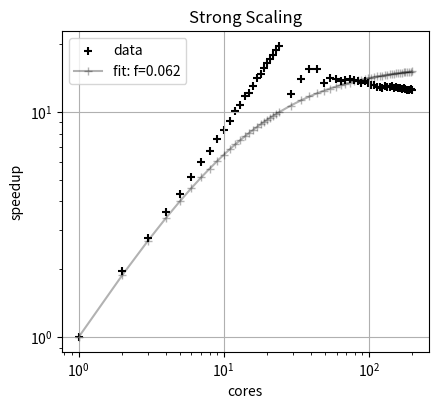

Generate this figure with matplotlib: (Note: this script raises an exception after producing the figure.)
from collections import defaultdict
import csv
import sys
import numpy as np
import matplotlib.pyplot as plt
from scipy.optimize import curve_fit

timing = [
    (14, 34.837),
    (14, 34.517),
    (14, 34.473),
    (14, 34.73),
    (14, 34.419),
    (1, 408.259),
    (1, 406.325),
    (1, 406.265),
    (1, 407.545),
    (1, 406.01),
    (8, 60.804),
    (8, 60.761),
    (8, 60.778),
    (8, 60.61),
    (8, 60.734),
    (12, 40.582),
    (12, 40.217),
    (12, 40.204),
    (12, 40.442),
    (12, 40.152),
    (2, 208.765),
    (2, 205.781),
    (2, 205.556),
    (2, 209.875),
    (2, 204.74099999999999),
    (7, 68.049),
    (7, 68.544),
    (7, 68.72),
    (7, 67.283),
    (7, 68.432),
    (18, 27.216),
    (18, 27.596),
    (18, 27.685),
    (18, 27.634),
    (18, 27.666),
    (11, 44.778),
    (11, 45.381),
    (11, 44.773),
    (11, 44.745),
    (11, 44.828),
    (22, 22.661),
    (22, 22.963),
    (22, 22.556),
    (22, 23.137),
    (22, 22.817),
    (20, 24.913),
    (20, 24.696),
    (20, 24.556),
    (20, 24.847),
    (20, 24.74),
    (23, 21.525),
    (23, 21.603),
    (23, 21.727),
    (23, 21.475),
    (23, 21.73),
    (21, 23.846),
    (21, 23.646),
    (21, 23.409),
    (21, 23.633),
    (21, 23.883),
    (16, 31.303),
    (16, 31.252),
    (16, 31.188),
    (16, 30.971),
    (16, 31.061),
    (3, 145.459),
    (3, 149.564),
    (3, 146.289),
    (3, 146.522),
    (3, 147.722),
    (24, 20.679),
    (24, 20.591),
    (24, 20.531),
    (24, 20.703),
    (24, 20.72),
    (4, 115.191),
    (4, 111.80799999999999),
    (4, 114.021),
    (4, 114.032),
    (4, 113.18),
    (15, 33.078),
    (15, 34.159),
    (15, 33.007),
    (15, 34.144),
    (15, 33.373),
    (6, 79.98),
    (6, 80.497),
    (6, 80.607),
    (6, 79.774),
    (6, 76.36),
    (13, 37.904),
    (13, 37.509),
    (13, 37.62),
    (13, 37.94),
    (13, 38.573),
    (19, 26.29),
    (19, 25.87),
    (19, 25.746),
    (19, 26.557),
    (19, 26.027),
    (10, 48.932),
    (10, 48.74),
    (10, 48.565),
    (10, 49.154),
    (10, 49.529),
    (5, 94.571),
    (5, 94.595),
    (5, 94.402),
    (5, 94.037),
    (5, 93.932),
    (9, 54.021),
    (9, 53.55),
    (9, 53.452),
    (9, 53.692),
    (9, 53.674),
    (17, 29.215),
    (17, 28.862),
    (17, 28.697),
    (17, 28.719),
    (17, 28.759),
    (179, 32.408),
    (64, 29.745),
    (134, 31.613),
    (199, 32.545),
    (39, 26.435),
    (34, 29.229),
    (124, 31.783),
    (189, 32.511),
    (184, 32.46),
    (139, 31.723),
    (44, 26.356),
    (174, 31.993),
    (144, 31.14),
    (94, 29.659),
    (104, 30.844),
    (69, 29.439),
    (129, 31.295),
    (24, 21.022),
    (89, 30.411),
    (149, 32.08),
    (74, 29.202),
    (169, 32.268),
    (84, 29.834),
    (114, 31.567),
    (29, 33.818),
    (164, 31.865),
    (159, 32.019),
    (54, 28.753),
    (49, 30.351),
    (154, 31.639),
    (99, 30.316),
    (194, 32.37),
    (79, 29.356),
    (109, 31.06),
    (119, 31.56),
    (59, 29.269),
]

# timing = [
#     (1, 290.894),
#     (2, 272.826),
#     (2, 269.556),
#     (2, 273.233),
#     (2, 266.801),
#     (2, 270.397),
#     (4, 141.941),
#     (4, 140.973),
#     (4, 138.99),
#     (4, 134.222),
#     (4, 139.685),
#     (6, 104.071),
#     (6, 104.09),
#     (6, 102.132),
#     (6, 104.262),
#     (6, 104.14500000000001),
#     (8, 77.89099999999999),
#     (8, 78.538),
#     (8, 79.176),
#     (8, 79.116),
#     (8, 76.55799999999999),
#     (10, 63.565),
#     (10, 62.552),
#     (10, 62.88),
#     (10, 62.724000000000004),
#     (10, 62.991),
#     (12, 53.3),
#     (12, 52.94),
#     (12, 52.831),
#     (12, 52.584),
#     (12, 52.341),
#     (14, 46.592),
#     (14, 46.5),
#     (14, 46.669),
#     (14, 45.791),
#     (14, 46.492),
#     (16, 40.938),
#     (16, 40.805),
#     (16, 40.384),
#     (16, 40.731),
#     (16, 41.26),
#     (18, 36.102),
#     (18, 36.534),
#     (18, 36.528),
#     (18, 35.72),
#     (18, 36.803),
#     (20, 33.029),
#     (20, 32.262),
#     (20, 32.374),
#     (20, 32.421),
#     (20, 32.431),
#     (22, 29.386),
#     (22, 29.819),
#     (22, 29.839),
#     (22, 29.717),
#     (22, 29.974),
#     (24, 26.977),
#     (24, 26.836),
#     (24, 26.883),
#     (24, 26.947),
#     (24, 26.893),
#     (26, 51.2),
#     (26, 51.394),
#     (26, 51.323),
#     (26, 50.978),
#     (26, 51.678),
#     (28, 49.014),
#     (28, 49.339),
#     (28, 49.178),
#     (28, 49.54),
#     (28, 49.218),
#     (30, 47.212),
#     (30, 46.932),
#     (30, 47.47),
#     (30, 47.329),
#     (30, 47.236),
#     (32, 45.536),
#     (32, 45.704),
#     (32, 45.547),
#     (32, 45.563),
#     (32, 45.777),
#     (34, 43.357),
#     (34, 44.012),
#     (34, 43.381),
#     (34, 43.497),
#     (34, 43.523),
#     (36, 42.432),
#     (36, 42.355),
#     (36, 42.449),
#     (36, 42.673),
#     (36, 42.443),
#     (38, 42.339),
#     (38, 42.589),
#     (38, 42.418),
#     (38, 41.936),
#     (38, 42.149),
#     (40, 42.128),
#     (40, 42.243),
#     (40, 42.336),
#     (40, 42.269),
#     (40, 41.516),
#     (42, 41.925),
#     (42, 42.269),
#     (42, 42.276),
#     (42, 41.908),
#     (42, 42.684),
#     (44, 43.801),
#     (44, 42.645),
#     (44, 42.626),
#     (44, 42.62),
#     (44, 42.499),
#     (46, 43.714),
#     (46, 43.491),
#     (46, 43.834),
#     (46, 44.186),
#     (46, 44.616),
#     (48, 44.027),
#     (48, 43.989),
#     (48, 43.992),
#     (48, 43.927),
#     (48, 44.056),
#     (50, 43.952),
#     (50, 43.907),
#     (50, 44.041),
#     (50, 43.981),
#     (50, 44.091),
#     (52, 44.003),
#     (52, 43.805),
#     (52, 44.145),
#     (52, 44.162),
#     (52, 43.978),
#     (54, 45.796),
#     (54, 45.112),
#     (54, 45.045),
#     (54, 45.028),
#     (54, 44.952),
#     (56, 45.639),
#     (56, 45.384),
#     (56, 45.529),
#     (56, 45.516),
#     (56, 45.64),
#     (58, 45.078),
#     (58, 45.1),
#     (58, 45.164),
#     (58, 45.073),
#     (58, 45.112),
#     (60, 45.658),
#     (60, 45.368),
#     (60, 45.131),
#     (60, 45.306),
#     (60, 45.17),
#     (62, 44.663),
#     (62, 44.61),
#     (62, 44.648),
#     (62, 44.718),
#     (62, 44.751),
# ]


def avg(x):
    return sum(x) / len(x)


def main():
    infos = {}
    info = {}

    for u, t in timing:
        if u not in infos:
            infos[u] = []
        infos[u].append(t)

    for u, v in infos.items():
        info[u] = sum(v) / len(v)

    speedup = {}
    for k in info:
        speedup[k] = info[1] / info[k]

    xdata = np.array(sorted(speedup.keys()))
    ydata = np.array([speedup[k] for k in xdata])

    # xdata = np.array(sorted(info.keys()))
    # ydata = np.array([info[k] for k in xdata])

    # def amdahl(p, f):
    #     return info[1] * f + (1 - f) * info[1] / p

    def amdahl(p, f):
        return 1 / (f + (1 - f) / p)

    my_dpi = 96
    plt.figure(figsize=(1000/my_dpi, 400/my_dpi), dpi=my_dpi)

    [f], _ = curve_fit(amdahl, xdata, ydata)
    plt.subplot(1, 2, 1)
    plt.scatter(xdata, ydata, c='k', label='data', marker='+')
    plt.plot(xdata, amdahl(xdata, f), 'k+-',
             alpha=0.3, label='fit: f=%5.3f' % f)
    plt.grid()
    plt.title('Strong Scaling')
    plt.xlabel('cores')
    plt.ylabel('speedup')
    plt.xscale('log')
    plt.yscale('log')
    plt.legend()

    file = sys.argv[1]
    r = csv.reader(open(file))

    serial = defaultdict(list)
    parallel = defaultdict(list)

    mode = serial

    for line in r:
        if line == ['serial']:
            mode = serial
        elif line == ['parallel']:
            mode = parallel
        else:
            nproc, time = line
            mins, secs = time.split('m')
            secs = secs.rstrip('s')
            total = int(mins) * 60 + float(secs)
            # if int(nproc) > 24:
            #     continue
            mode[int(nproc)].append(total)

    s = {k: avg(v) for k, v in serial.items()}
    p = {k: avg(v) for k, v in parallel.items()}

    speedup = {}
    for k in s:
        speedup[k] = s[k] / p[k]

    xdata = np.array(sorted(speedup.keys()))
    ydata = np.array([speedup[k] for k in xdata])

    def gustafson(p, f):
        return f + (1 - f) * p

    [f], _ = curve_fit(gustafson, xdata, ydata)

    plt.subplot(1, 2, 2)
    plt.scatter(xdata, ydata, c='k', marker='+', label='data')
    plt.plot(xdata, gustafson(xdata, f), 'k+-', label='fit: f=%5.3f' % f, alpha=0.3)
    plt.grid()
    plt.title('Weak Scaling')
    plt.xlabel('cores')
    plt.ylabel('scaled speedup')
    plt.xscale('log')
    plt.yscale('log')
    plt.legend()

    plt.savefig('speedups-more.png', dpi=my_dpi * 2)


if __name__ == '__main__':
    main()
